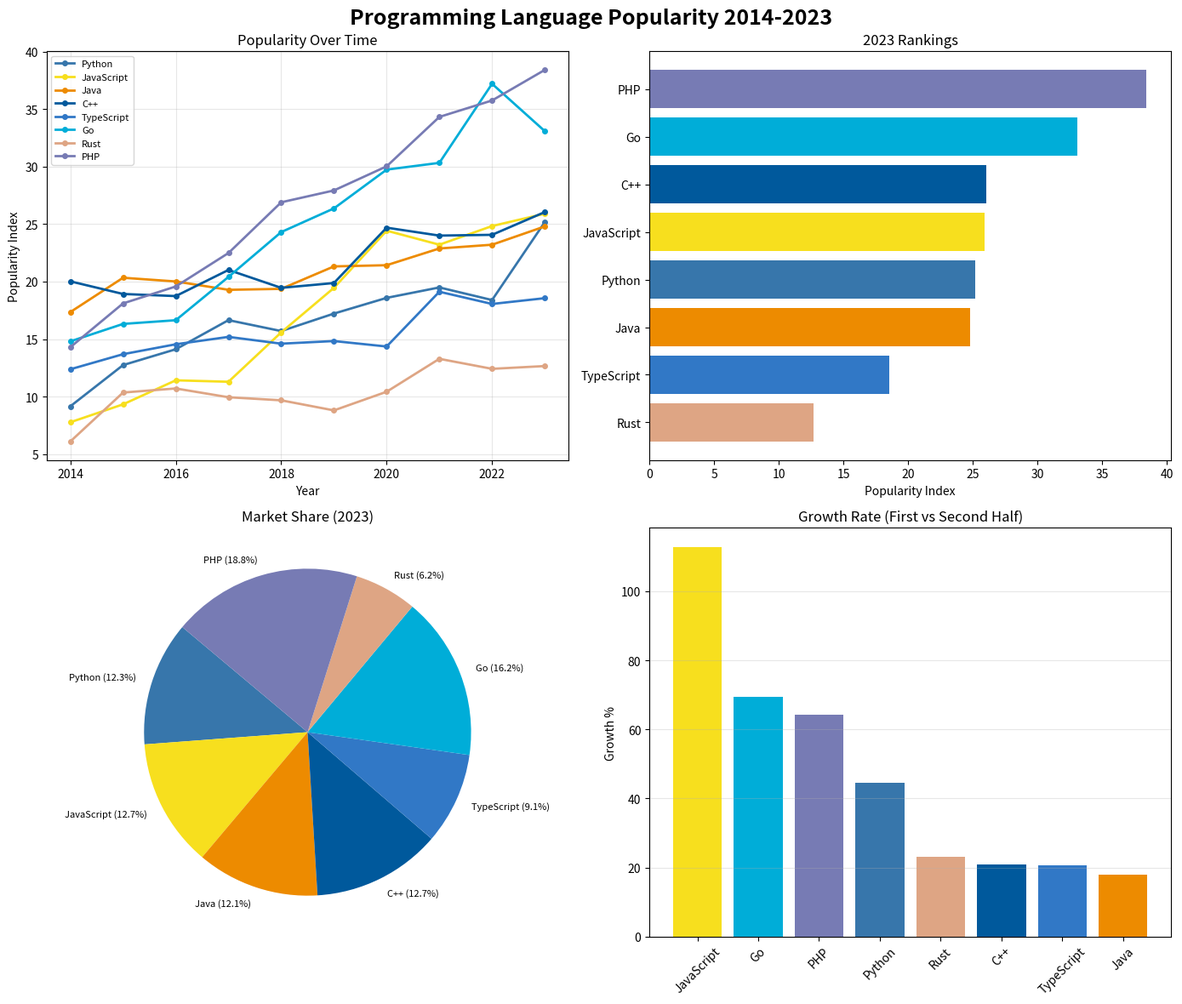

The script that saved this image: (Note: this script raises an exception after producing the figure.)
import matplotlib
matplotlib.use("Agg")
import matplotlib.pyplot as plt
import numpy as np

np.random.seed(42)

years = np.arange(2014, 2024)
languages = ["Python", "JavaScript", "Java", "C++", "TypeScript", "Go", "Rust", "PHP"]
colors = ["#3776AB", "#F7DF1E", "#ED8B00", "#00599C", "#3178C6", "#00ADD8", "#DEA584", "#777BB4"]

popularity = {}
for lang in languages:
    trend = np.random.uniform(0.5, 3.0) * (years - 2014)
    noise = np.random.normal(0, 1.5, len(years))
    base = np.random.uniform(5, 25)
    popularity[lang] = np.clip(base + trend + noise, 0, 100)

fig, axes = plt.subplots(2, 2, figsize=(14, 12))
fig.suptitle("Programming Language Popularity 2014-2023", fontsize=18, fontweight="bold")

ax1 = axes[0, 0]
for lang, color in zip(languages, colors):
    ax1.plot(years, popularity[lang], marker="o", label=lang, color=color, linewidth=2, markersize=4)
ax1.set_title("Popularity Over Time")
ax1.set_xlabel("Year")
ax1.set_ylabel("Popularity Index")
ax1.legend(fontsize=8, loc="upper left")
ax1.grid(True, alpha=0.3)

ax2 = axes[0, 1]
latest = {lang: popularity[lang][-1] for lang in languages}
sorted_langs = sorted(latest.items(), key=lambda x: x[1], reverse=True)
bar_colors = [colors[languages.index(l)] for l, _ in sorted_langs]
ax2.barh([l for l, _ in sorted_langs], [v for _, v in sorted_langs], color=bar_colors)
ax2.set_title("2023 Rankings")
ax2.set_xlabel("Popularity Index")
ax2.invert_yaxis()

ax3 = axes[1, 0]
shares = [max(popularity[lang][-1], 0.5) for lang in languages]
total = sum(shares)
wedges, texts, autotexts = ax3.pie(
    shares, labels=[f"{l} ({s/total*100:.1f}%)" for l, s in zip(languages, shares)],
    colors=colors, autopct="", startangle=140, textprops={"fontsize": 8}
)
ax3.set_title("Market Share (2023)")

ax4 = axes[1, 1]
growth = {}
for lang in languages:
    first_half = np.mean(popularity[lang][:5])
    second_half = np.mean(popularity[lang][5:])
    growth[lang] = ((second_half - first_half) / max(first_half, 0.1)) * 100

sorted_growth = sorted(growth.items(), key=lambda x: x[1], reverse=True)
grow_colors = [colors[languages.index(l)] for l, _ in sorted_growth]
ax4.bar([l for l, _ in sorted_growth], [v for _, v in sorted_growth], color=grow_colors)
ax4.set_title("Growth Rate (First vs Second Half)")
ax4.set_ylabel("Growth %")
ax4.tick_params(axis="x", rotation=45)
ax4.grid(True, alpha=0.3, axis="y")

plt.tight_layout()
plt.savefig("Day072/programming_languages.png", dpi=150, bbox_inches="tight")
print("Chart saved to Day072/programming_languages.png")
plt.close()
